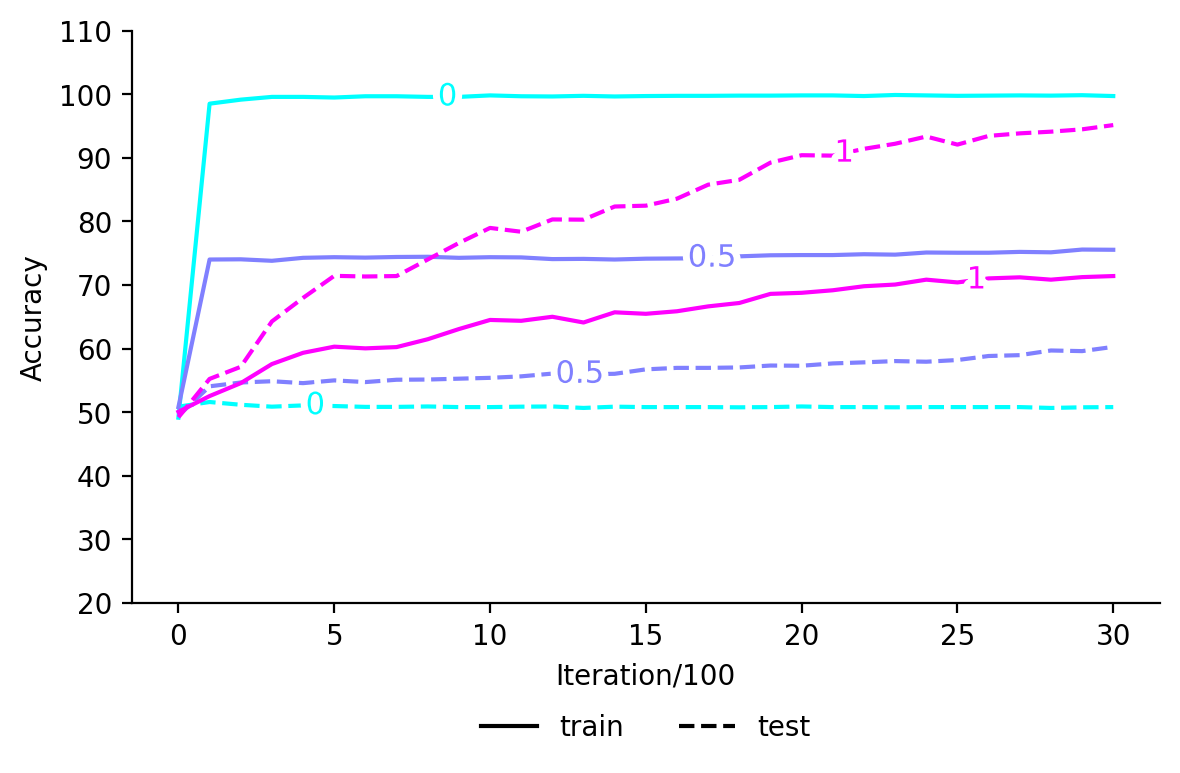

Data behind this chart, as committed beside it:
, train_0, test_0, train_0.5, test_0.5, train_1, test_1
0, 49.13, 50.87, , , , 
1, 98.5, 51.6, , , , 
2, 99.13, 51.17, , , , 
3, 99.57, 50.87, , , , 
4, 99.57, 51.07, , , , 
5, 99.47, 50.97, , , , 
6, 99.67, 50.83, , , , 
7, 99.67, 50.83, , , , 
8, 99.57, 50.9, , , , 
9, 99.57, 50.8, , , , 
10, 99.8, 50.8, , , , 
11, 99.67, 50.87, , , , 
12, 99.63, 50.9, , , , 
13, 99.73, 50.67, , , , 
14, 99.63, 50.87, , , , 
15, 99.7, 50.8, , , , 
16, 99.73, 50.8, , , , 
17, 99.73, 50.8, , , , 
18, 99.77, 50.77, , , , 
19, 99.77, 50.8, , , , 
20, 99.8, 50.9, , , , 
21, 99.8, 50.8, , , , 
22, 99.7, 50.8, , , , 
23, 99.87, 50.77, , , , 
24, 99.8, 50.8, , , , 
25, 99.73, 50.8, , , , 
26, 99.77, 50.8, , , , 
27, 99.8, 50.8, , , , 
28, 99.77, 50.67, , , , 
29, 99.83, 50.77, , , , 
30, 99.7, 50.8, , , , 
0, , , 50.8, 49.43, , 
1, , , 74.0, 54.07, , 
2, , , 74.03, 54.67, , 
3, , , 73.8, 54.87, , 
4, , , 74.27, 54.57, , 
5, , , 74.37, 55.0, , 
6, , , 74.3, 54.73, , 
7, , , 74.4, 55.1, , 
8, , , 74.43, 55.13, , 
9, , , 74.27, 55.27, , 
10, , , 74.37, 55.4, , 
11, , , 74.33, 55.63, , 
12, , , 74.07, 56.07, , 
13, , , 74.1, 55.97, , 
14, , , 74.0, 56.03, , 
15, , , 74.13, 56.73, , 
16, , , 74.17, 56.97, , 
17, , , 74.2, 56.97, , 
18, , , 74.5, 57.03, , 
19, , , 74.67, 57.33, , 
20, , , 74.7, 57.3, , 
21, , , 74.7, 57.67, , 
22, , , 74.83, 57.83, , 
23, , , 74.77, 58.03, , 
24, , , 75.1, 57.93, , 
25, , , 75.07, 58.2, , 
26, , , 75.07, 58.83, , 
27, , , 75.2, 58.97, , 
28, , , 75.13, 59.7, , 
... 33 more rows
